Dataset: data (GitHub, Omryuo/smart_waste_management). Classes: metal, plastic.

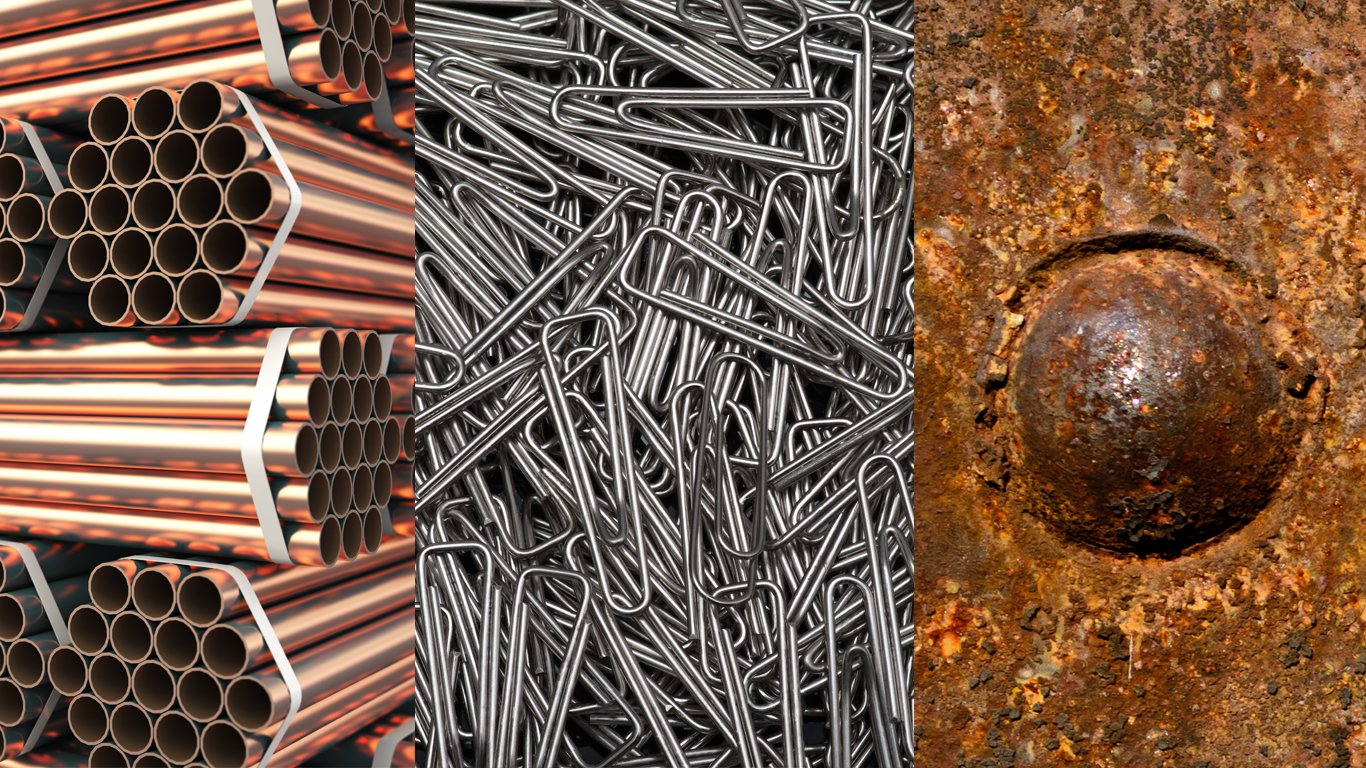
Label: metal

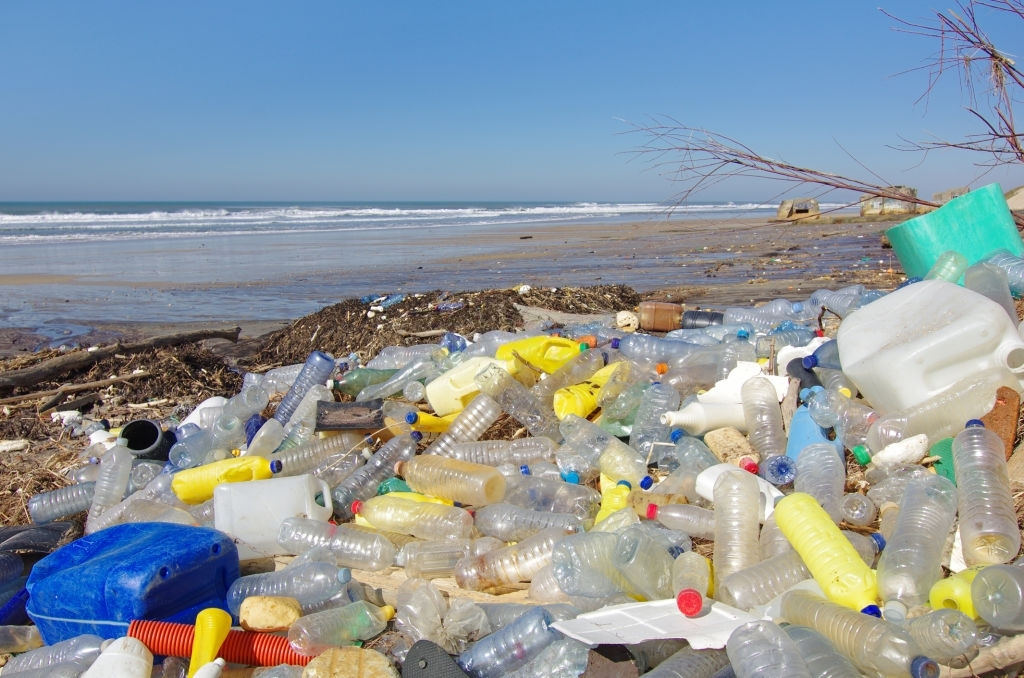
Label: plastic

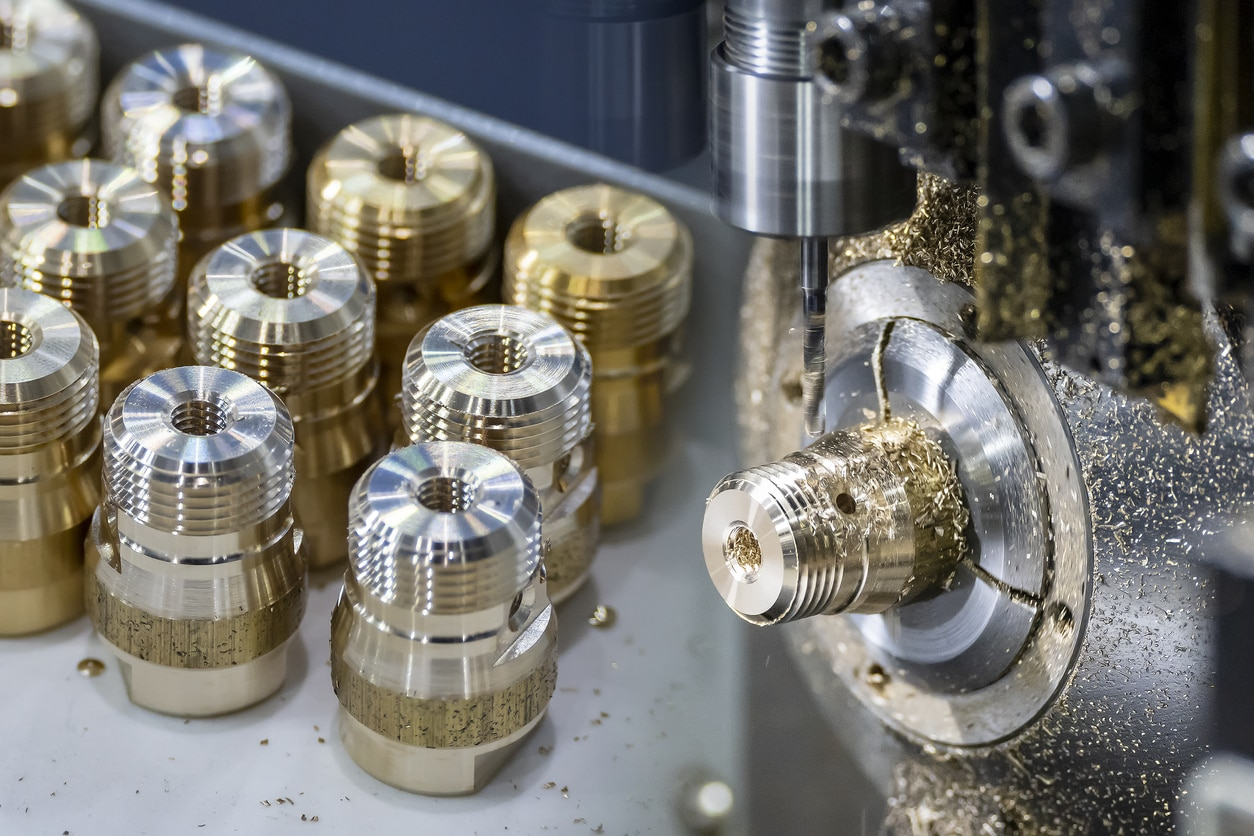
Label: metal

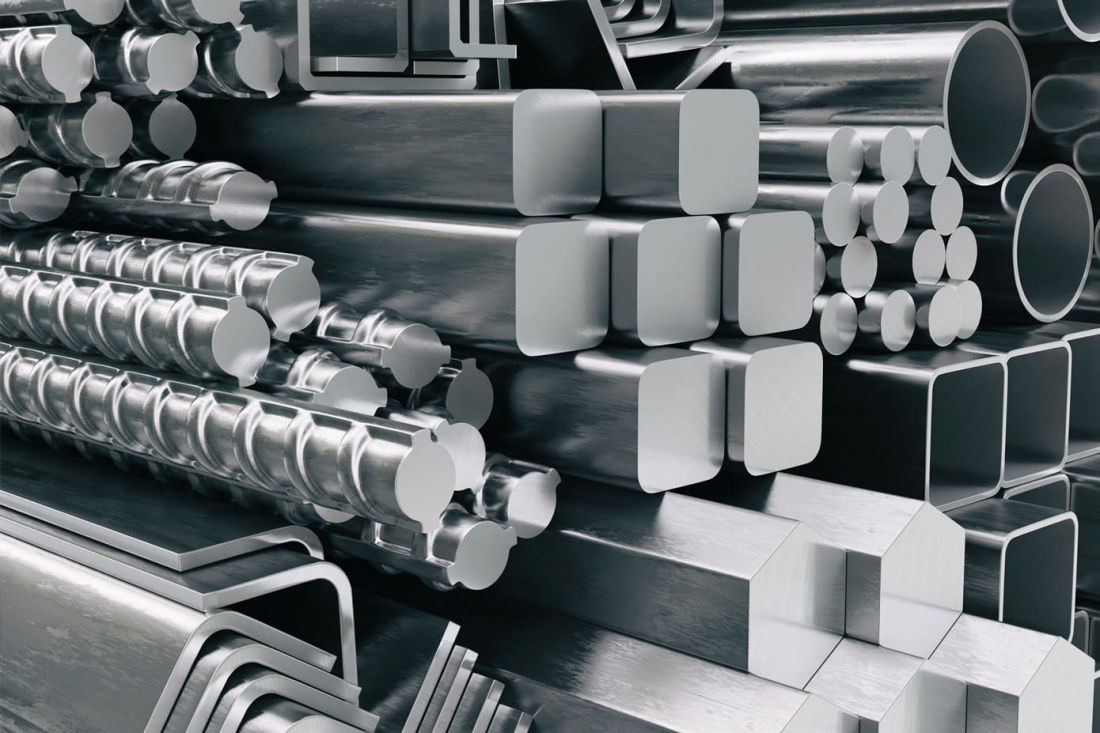
Label: metal
